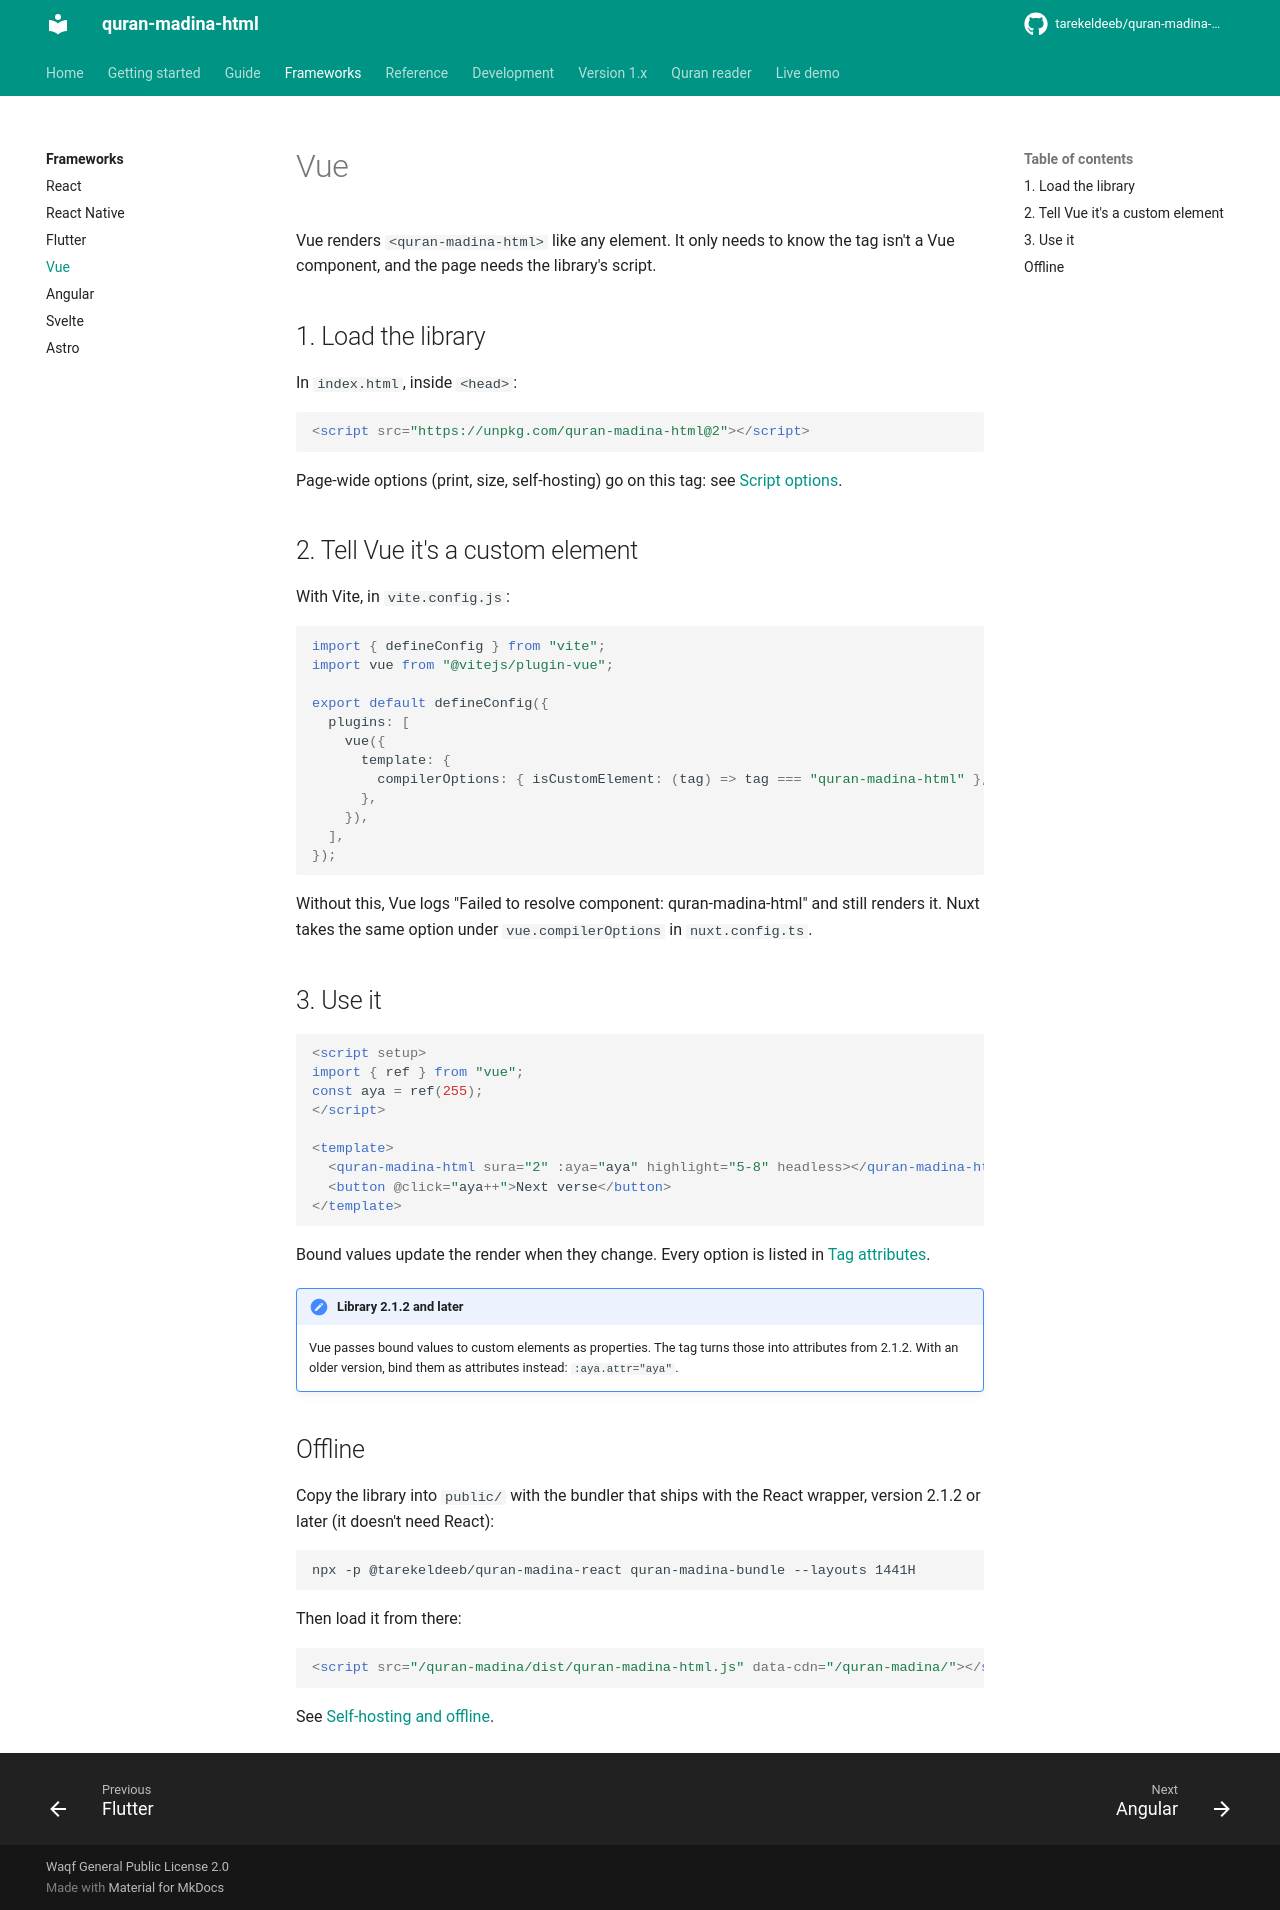

repository: tarekeldeeb/quran-madina-html · page: docs/frameworks/vue/index.html · generator: mkdocs

# Vue

Vue renders `<quran-madina-html>` like any element. It only needs to know the tag isn't a Vue
component, and the page needs the library's script.

## 1. Load the library

In `index.html`, inside `<head>`:

```html
<script src="https://unpkg.com/quran-madina-html@2"></script>
```

Page-wide options (print, size, self-hosting) go on this tag:
see [Script options](../reference/script.md).

## 2. Tell Vue it's a custom element

With Vite, in `vite.config.js`:

```js
import { defineConfig } from "vite";
import vue from "@vitejs/plugin-vue";

export default defineConfig({
  plugins: [
    vue({
      template: {
        compilerOptions: { isCustomElement: (tag) => tag === "quran-madina-html" },
      },
    }),
  ],
});
```

Without this, Vue logs "Failed to resolve component: quran-madina-html" and still renders it.
Nuxt takes the same option under `vue.compilerOptions` in `nuxt.config.ts`.

## 3. Use it

```vue
<script setup>
import { ref } from "vue";
const aya = ref(255);
</script>

<template>
  <quran-madina-html sura="2" :aya="aya" highlight="5-8" headless></quran-madina-html>
  <button @click="aya++">Next verse</button>
</template>
```

Bound values update the render when they change. Every option is listed in
[Tag attributes](../reference/attributes.md).

!!! note "Library 2.1.2 and later"
    Vue passes bound values to custom elements as properties. The tag turns those into
    attributes from 2.1.2. With an older version, bind them as attributes instead:
    `:aya.attr="aya"`.

## Offline

Copy the library into `public/` with the bundler that ships with the React wrapper, version 2.1.2 or
later (it doesn't need React):

```bash
npx -p @tarekeldeeb/quran-madina-react quran-madina-bundle --layouts 1441H
```

Then load it from there:

```html
<script src="/quran-madina/dist/quran-madina-html.js" data-cdn="/quran-madina/"></script>
```

See [Self-hosting and offline](../guide/self-hosting.md).
